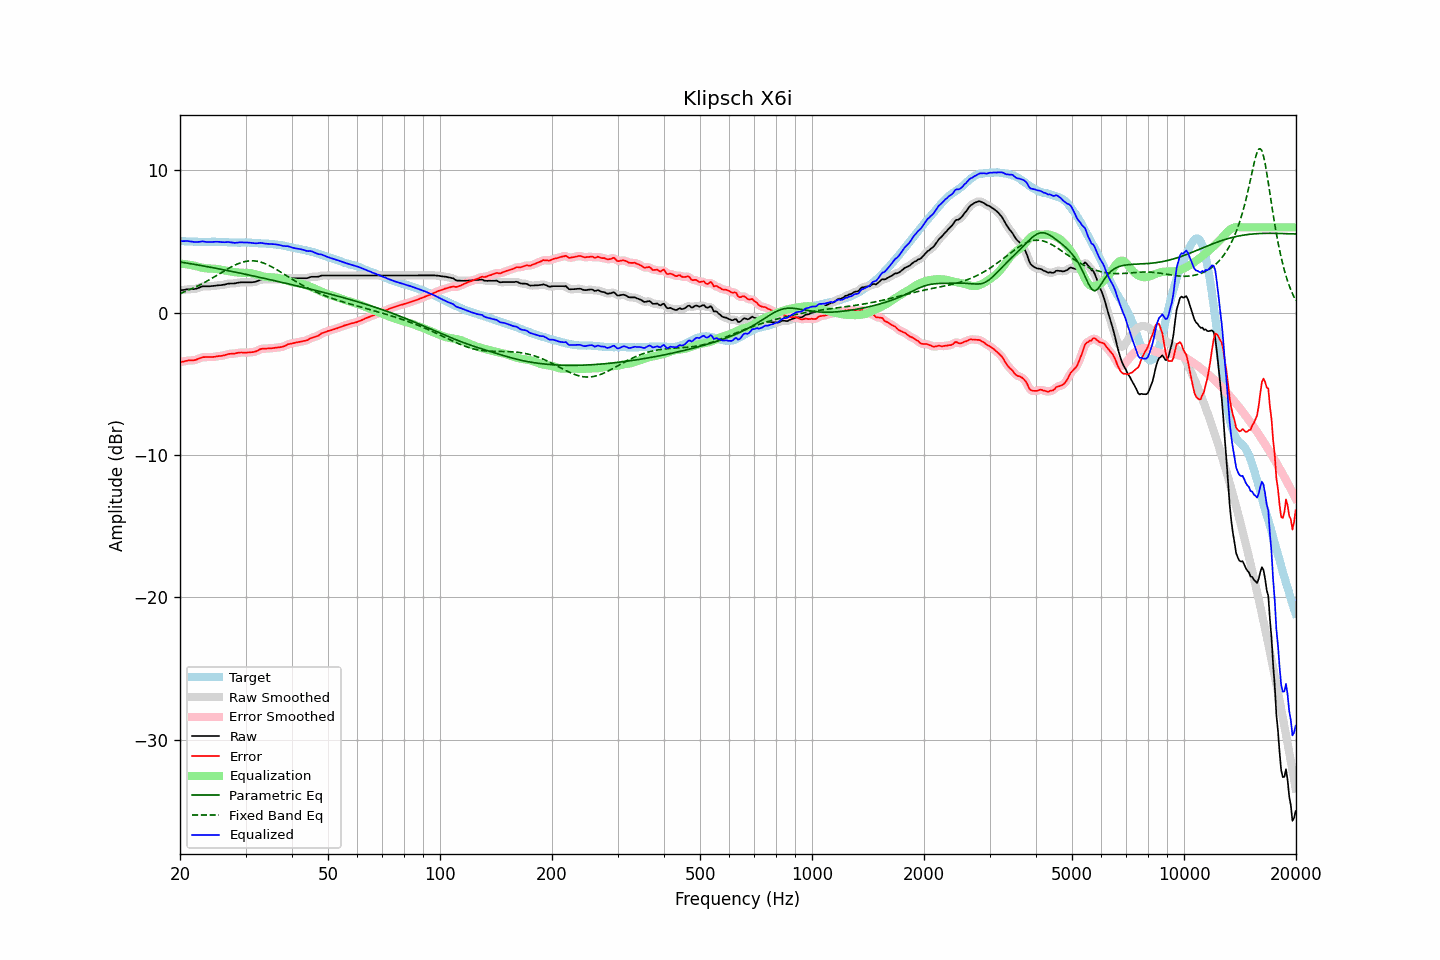

Source data for this figure (header and first rows):
frequency, raw, error, smoothed, error_smoothed, equalization, parametric_eq, fixed_band_eq, equalized_raw, equalized_smoothed, target
20.00, 1.57, -3.48, 1.57, -3.48, 3.45, 3.57, 1.35, 5.02, 5.02, 5.04
20.20, 1.59, -3.45, 1.59, -3.45, 3.44, 3.55, 1.40, 5.03, 5.03, 5.03
20.40, 1.60, -3.43, 1.60, -3.42, 3.43, 3.53, 1.44, 5.03, 5.03, 5.03
20.61, 1.62, -3.40, 1.62, -3.40, 3.42, 3.51, 1.48, 5.03, 5.04, 5.02
20.81, 1.64, -3.37, 1.63, -3.38, 3.40, 3.49, 1.53, 5.04, 5.04, 5.01
21.02, 1.65, -3.35, 1.64, -3.36, 3.39, 3.47, 1.57, 5.03, 5.03, 5.00
21.23, 1.65, -3.35, 1.65, -3.35, 3.37, 3.46, 1.62, 5.01, 5.02, 5.00
21.44, 1.66, -3.35, 1.65, -3.35, 3.35, 3.44, 1.67, 5.00, 5.00, 5.01
21.66, 1.66, -3.34, 1.66, -3.34, 3.33, 3.42, 1.72, 4.98, 4.98, 5.00
21.87, 1.67, -3.33, 1.67, -3.33, 3.30, 3.40, 1.77, 4.97, 4.97, 5.00
22.09, 1.69, -3.30, 1.69, -3.30, 3.28, 3.38, 1.82, 4.96, 4.97, 4.99
22.31, 1.73, -3.26, 1.73, -3.26, 3.25, 3.36, 1.88, 4.97, 4.97, 4.99
22.54, 1.77, -3.21, 1.77, -3.21, 3.22, 3.34, 1.94, 4.98, 4.99, 4.98
22.76, 1.82, -3.17, 1.82, -3.17, 3.19, 3.32, 1.99, 5.00, 5.00, 4.99
22.99, 1.86, -3.13, 1.84, -3.14, 3.16, 3.30, 2.05, 5.02, 5.00, 4.98
23.22, 1.86, -3.12, 1.86, -3.12, 3.14, 3.28, 2.11, 4.99, 5.00, 4.97
23.45, 1.86, -3.12, 1.86, -3.11, 3.12, 3.26, 2.17, 4.98, 4.98, 4.97
23.69, 1.86, -3.12, 1.86, -3.11, 3.11, 3.24, 2.24, 4.97, 4.97, 4.97
23.92, 1.86, -3.11, 1.86, -3.12, 3.11, 3.22, 2.30, 4.96, 4.97, 4.97
24.16, 1.87, -3.11, 1.87, -3.11, 3.10, 3.19, 2.37, 4.97, 4.97, 4.98
24.40, 1.88, -3.11, 1.88, -3.11, 3.10, 3.17, 2.43, 4.98, 4.98, 4.99
24.65, 1.89, -3.10, 1.89, -3.10, 3.09, 3.15, 2.50, 4.98, 4.98, 4.99
24.89, 1.90, -3.09, 1.90, -3.09, 3.09, 3.13, 2.57, 4.98, 4.99, 4.99
25.14, 1.92, -3.06, 1.91, -3.07, 3.07, 3.11, 2.63, 4.99, 4.99, 4.98
25.39, 1.93, -3.05, 1.93, -3.05, 3.06, 3.09, 2.70, 4.98, 4.98, 4.98
25.65, 1.94, -3.04, 1.94, -3.04, 3.04, 3.06, 2.77, 4.97, 4.97, 4.98
25.91, 1.95, -3.03, 1.95, -3.02, 3.01, 3.04, 2.84, 4.96, 4.96, 4.97
26.16, 1.97, -3.01, 1.97, -3.00, 2.99, 3.02, 2.90, 4.96, 4.96, 4.97
26.43, 1.99, -2.98, 1.99, -2.97, 2.97, 3.00, 2.97, 4.96, 4.96, 4.96
26.69, 2.02, -2.94, 2.02, -2.94, 2.95, 2.98, 3.04, 4.96, 4.96, 4.96
26.96, 2.05, -2.90, 2.04, -2.91, 2.93, 2.95, 3.10, 4.97, 4.97, 4.95
27.23, 2.05, -2.89, 2.05, -2.89, 2.91, 2.93, 3.16, 4.95, 4.96, 4.94
27.50, 2.06, -2.88, 2.05, -2.88, 2.89, 2.91, 3.23, 4.94, 4.94, 4.94
27.77, 2.06, -2.88, 2.06, -2.88, 2.87, 2.88, 3.28, 4.92, 4.92, 4.94
28.05, 2.06, -2.88, 2.07, -2.87, 2.85, 2.86, 3.34, 4.91, 4.92, 4.93
28.33, 2.09, -2.85, 2.08, -2.85, 2.84, 2.84, 3.39, 4.92, 4.92, 4.93
28.62, 2.11, -2.81, 2.11, -2.82, 2.83, 2.81, 3.44, 4.93, 4.93, 4.92
28.90, 2.13, -2.80, 2.13, -2.80, 2.82, 2.79, 3.48, 4.94, 4.94, 4.93
29.19, 2.14, -2.79, 2.13, -2.79, 2.81, 2.77, 3.52, 4.95, 4.94, 4.93
29.48, 2.14, -2.80, 2.14, -2.80, 2.80, 2.74, 3.56, 4.94, 4.94, 4.94
29.78, 2.14, -2.80, 2.14, -2.80, 2.80, 2.72, 3.59, 4.93, 4.94, 4.93
30.08, 2.14, -2.81, 2.14, -2.80, 2.80, 2.70, 3.61, 4.93, 4.93, 4.94
30.38, 2.14, -2.79, 2.14, -2.80, 2.80, 2.67, 3.63, 4.93, 4.93, 4.93
30.68, 2.14, -2.79, 2.14, -2.79, 2.79, 2.65, 3.64, 4.93, 4.93, 4.93
30.99, 2.14, -2.78, 2.14, -2.78, 2.78, 2.62, 3.65, 4.92, 4.92, 4.92
31.30, 2.15, -2.77, 2.14, -2.77, 2.76, 2.60, 3.65, 4.91, 4.90, 4.91
31.61, 2.16, -2.75, 2.16, -2.75, 2.73, 2.57, 3.65, 4.89, 4.89, 4.91
31.93, 2.18, -2.72, 2.18, -2.72, 2.70, 2.55, 3.63, 4.87, 4.88, 4.90
32.24, 2.22, -2.68, 2.22, -2.67, 2.66, 2.52, 3.62, 4.88, 4.88, 4.90
32.57, 2.27, -2.62, 2.27, -2.62, 2.63, 2.50, 3.59, 4.89, 4.90, 4.88
32.89, 2.32, -2.55, 2.31, -2.57, 2.59, 2.47, 3.56, 4.91, 4.90, 4.87
33.22, 2.34, -2.53, 2.33, -2.54, 2.56, 2.45, 3.53, 4.90, 4.90, 4.87
33.55, 2.34, -2.53, 2.34, -2.52, 2.54, 2.42, 3.49, 4.88, 4.88, 4.87
33.89, 2.34, -2.53, 2.34, -2.52, 2.52, 2.40, 3.45, 4.86, 4.86, 4.86
34.23, 2.34, -2.51, 2.34, -2.52, 2.51, 2.37, 3.40, 4.85, 4.85, 4.85
34.57, 2.34, -2.51, 2.34, -2.51, 2.50, 2.35, 3.35, 4.84, 4.84, 4.85
34.92, 2.34, -2.50, 2.34, -2.50, 2.50, 2.32, 3.29, 4.83, 4.83, 4.83
35.27, 2.34, -2.50, 2.34, -2.49, 2.49, 2.30, 3.23, 4.83, 4.83, 4.84
35.62, 2.34, -2.48, 2.34, -2.48, 2.48, 2.27, 3.17, 4.82, 4.82, 4.82
35.97, 2.34, -2.47, 2.34, -2.47, 2.47, 2.25, 3.11, 4.81, 4.81, 4.80
... 635 more rows
